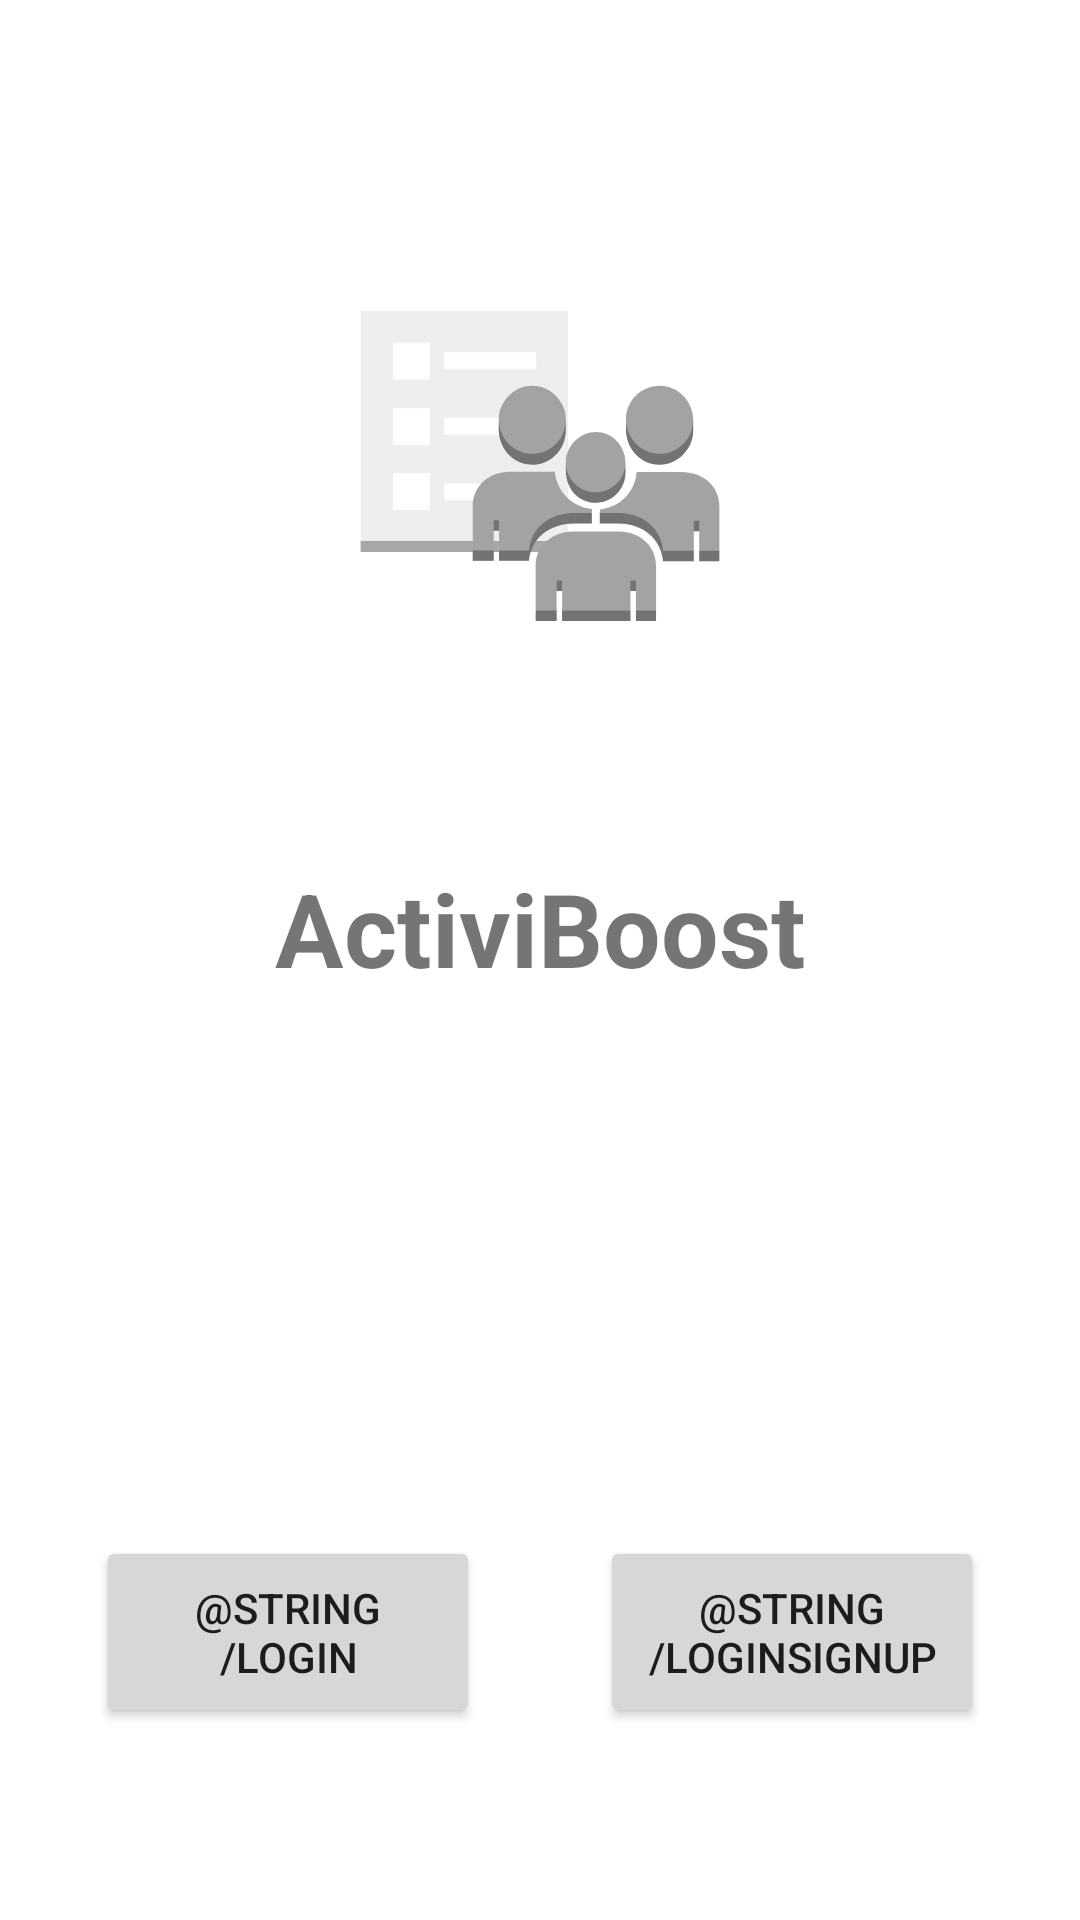

Write the Android layout XML for this screen, with the resource values it uses.
<!-- AndroidManifest.xml: application theme Theme.ActiviBoost -->
<!-- res/layout/activity_login.xml -->
<?xml version="1.0" encoding="utf-8"?>
<androidx.constraintlayout.widget.ConstraintLayout xmlns:android="http://schemas.android.com/apk/res/android"
    xmlns:app="http://schemas.android.com/apk/res-auto"
    xmlns:tools="http://schemas.android.com/tools"
    android:layout_width="match_parent"
    android:layout_height="match_parent">

    <Button
        android:id="@+id/btnLogin"
        android:layout_width="128dp"
        android:layout_height="64dp"
        android:layout_marginStart="32dp"
        android:text="@string/login"
        app:layout_constraintBottom_toTopOf="@+id/guideline12"
        app:layout_constraintStart_toStartOf="parent" />

    <Button
        android:id="@+id/btnSignUp"
        android:layout_width="128dp"
        android:layout_height="64dp"
        android:layout_marginEnd="32dp"
        android:text="@string/loginSignUp"
        app:layout_constraintBottom_toTopOf="@+id/guideline12"
        app:layout_constraintEnd_toEndOf="parent" />

    <androidx.constraintlayout.widget.Guideline
        android:id="@+id/guideline12"
        android:layout_width="wrap_content"
        android:layout_height="wrap_content"
        android:orientation="horizontal"
        app:layout_constraintGuide_percent="0.9" />

    <ImageView
        android:id="@+id/imgAppIcon"
        android:layout_width="0dp"
        android:layout_height="0dp"
        android:layout_marginStart="24dp"
        android:layout_marginTop="24dp"
        android:layout_marginEnd="24dp"
        app:layout_constraintBottom_toTopOf="@+id/txtAppName"
        app:layout_constraintEnd_toEndOf="parent"
        app:layout_constraintStart_toStartOf="parent"
        app:layout_constraintTop_toTopOf="parent"
        app:srcCompat="@drawable/custom_icon_foreground" />

    <TextView
        android:id="@+id/txtAppName"
        android:layout_width="wrap_content"
        android:layout_height="wrap_content"
        android:layout_marginBottom="180dp"
        android:text="@string/app_name"
        android:textSize="34sp"
        android:textStyle="bold"
        app:layout_constraintBottom_toTopOf="@+id/btnLogin"
        app:layout_constraintEnd_toEndOf="parent"
        app:layout_constraintStart_toStartOf="parent" />

</androidx.constraintlayout.widget.ConstraintLayout>
<!-- resources referenced by this layout -->
<resources>
  <!-- drawable custom_icon_foreground: vector/xml drawable (drawable, 4049 chars, omitted) -->
  <string name="app_name">ActiviBoost</string>
  <string name="login">Log ind</string>
  <string name="loginSignUp">Tilmeld</string>
  <style name="Theme.ActiviBoost" parent="Theme.MaterialComponents.DayNight.DarkActionBar">
          
          <item name="colorPrimary">@color/purple_500</item>
          <item name="colorPrimaryVariant">@color/purple_700</item>
          <item name="colorOnPrimary">@color/white</item>
          
          <item name="colorSecondary">@color/teal_200</item>
          <item name="colorSecondaryVariant">@color/teal_700</item>
          <item name="colorOnSecondary">@color/black</item>
          
          <item name="android:statusBarColor" tools:targetApi="l">?attr/colorPrimaryVariant</item>
          
      </style>
  <color name="purple_500">#FF6200EE</color>
  <color name="purple_700">#FF3700B3</color>
  <color name="white">#FFFFFFFF</color>
  <color name="teal_200">#FF03DAC5</color>
  <color name="teal_700">#FF018786</color>
  <color name="black">#FF000000</color>
</resources>
